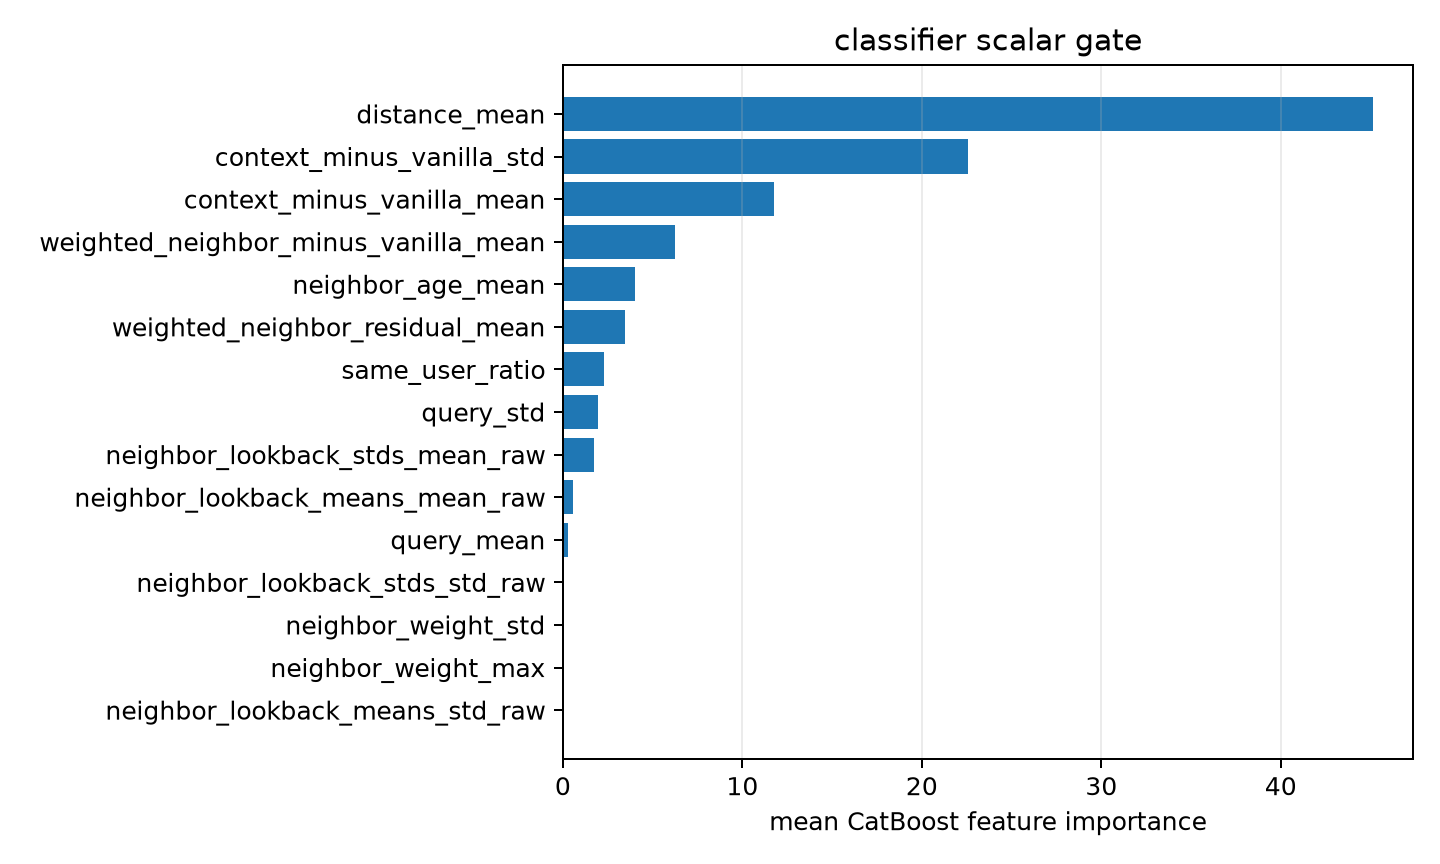

The table this chart was drawn from, first rows:
feature, importance
distance_mean, 45.11
context_minus_vanilla_std, 22.55
context_minus_vanilla_mean, 11.75
weighted_neighbor_minus_vanilla_mean, 6.257
neighbor_age_mean, 4.033
weighted_neighbor_residual_mean, 3.438
same_user_ratio, 2.302
query_std, 1.958
neighbor_lookback_stds_mean_raw, 1.74
neighbor_lookback_means_mean_raw, 0.5903
query_mean, 0.2609
neighbor_lookback_stds_std_raw, 0.0
neighbor_weight_std, 0.0
neighbor_weight_max, 0.0
neighbor_lookback_means_std_raw, 0.0
